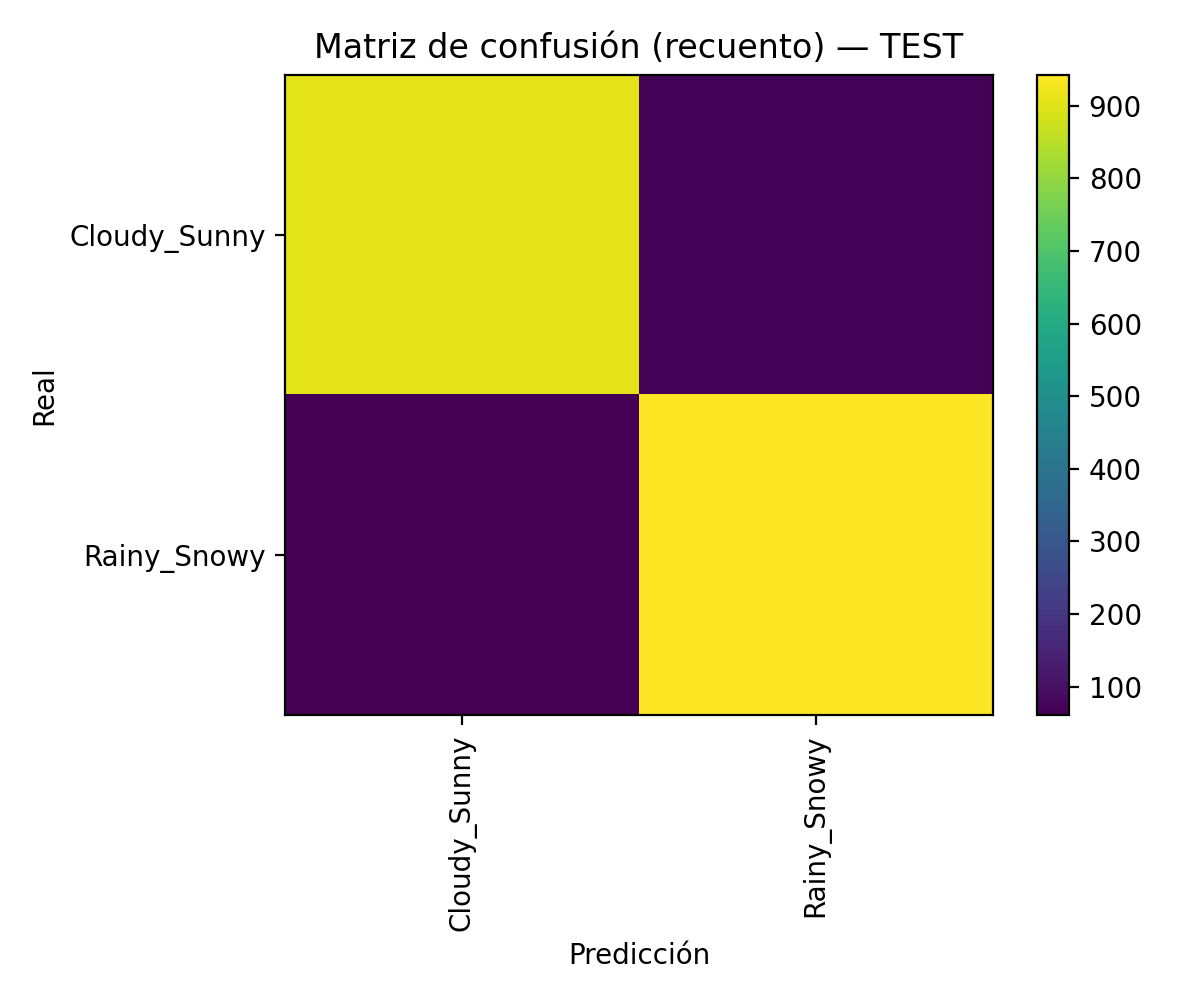

Data behind this chart, as committed beside it:
, Cloudy_Sunny, Rainy_Snowy
Cloudy_Sunny, 908, 68
Rainy_Snowy, 61, 943
